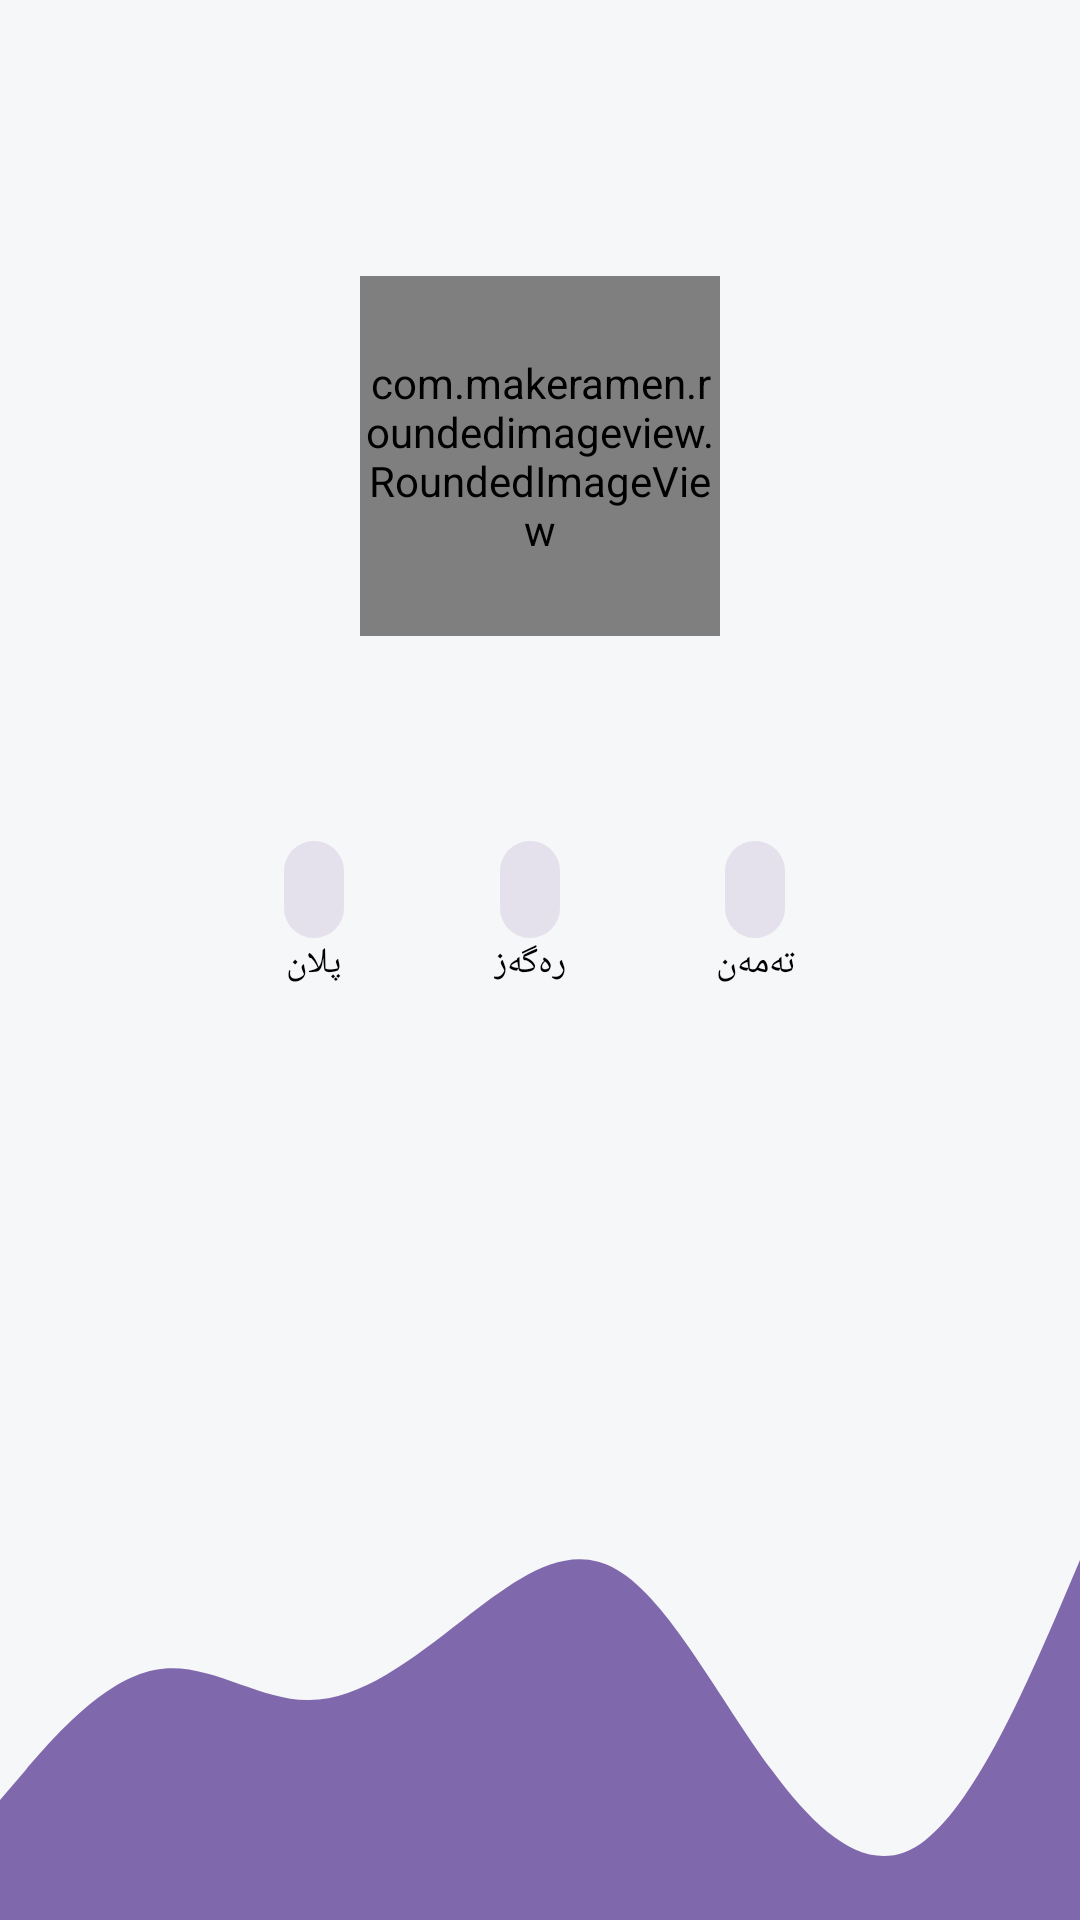

This screen was rendered from an Android layout file. Write that file and the resources it references.
<!-- AndroidManifest.xml: application theme Theme.Plan -->
<!-- res/layout/fragment_profile.xml -->
<?xml version="1.0" encoding="utf-8"?>
<RelativeLayout xmlns:android="http://schemas.android.com/apk/res/android"
    xmlns:tools="http://schemas.android.com/tools"
    android:layout_width="match_parent"
    android:layout_height="match_parent"
    xmlns:app="http://schemas.android.com/apk/res-auto"
    tools:context=".Fragment.ProfileFragment"
    android:background="@color/background">


    <RelativeLayout
        android:layout_width="match_parent"
        android:layout_height="wrap_content"
        android:layout_marginTop="50dp"
        android:id="@+id/headerProfile">


        <com.makeramen.roundedimageview.RoundedImageView
            android:id="@+id/imageProfile"
            android:layout_width="120dp"
            android:layout_height="120dp"
            android:layout_centerInParent="true"
            android:scaleType="centerCrop"
            app:layout_constraintTop_toTopOf="parent"
            app:riv_corner_radius="10dp"
            tools:ignore="MissingConstraints" />

        <TextView
            android:id="@+id/fullname"
            android:layout_width="match_parent"
            android:layout_height="wrap_content"
            android:layout_below="@id/imageProfile"
            android:layout_marginTop="60dp"
            android:fontFamily="@font/myfont"
            android:textAlignment="center"
            android:textColor="@color/black"
            android:textSize="18sp" />


    </RelativeLayout>

    <LinearLayout
        android:layout_width="match_parent"
        android:layout_height="wrap_content"
        android:orientation="horizontal"
        android:id="@+id/top_bars"
        android:layout_below="@+id/headerProfile"
        android:padding="16dp">

        <LinearLayout
            android:layout_width="match_parent"
            android:layout_height="wrap_content"
            android:orientation="vertical">

            <LinearLayout
                android:layout_width="match_parent"
                android:layout_height="wrap_content"
                android:gravity="center"
                android:padding="10dp"
                android:orientation="horizontal">

                <LinearLayout
                    android:layout_width="wrap_content"
                    android:layout_height="wrap_content"
                    android:orientation="vertical">

                    <TextView
                        android:layout_width="wrap_content"
                        android:layout_height="wrap_content"
                        android:id="@+id/numPlan"
                        android:textColor="@color/mor"

                        android:paddingTop="4dp"
                        android:paddingBottom="4dp"
                        android:paddingLeft="10dp"
                        android:paddingRight="10dp"
                        android:background="@drawable/bg_info"
                        android:layout_gravity="center"
                        android:textSize="18sp"
                        android:textStyle="bold"/>

                    <TextView
                        android:layout_width="wrap_content"
                        android:layout_height="wrap_content"
                        android:text="پلان"
                        android:textColor="@color/black"
                        android:textSize="12dp"
                        android:layout_gravity="center"
                        android:fontFamily="@font/myfont"/>

                </LinearLayout>

                <LinearLayout
                    android:layout_width="wrap_content"
                    android:layout_height="wrap_content"
                    android:layout_marginLeft="50dp"
                    android:orientation="vertical">

                    <TextView
                        android:layout_width="wrap_content"
                        android:layout_height="wrap_content"
                        android:id="@+id/gender"
                        android:textColor="@color/mor"

                        android:paddingTop="4dp"
                        android:paddingBottom="4dp"
                        android:paddingLeft="10dp"
                        android:paddingRight="10dp"
                        android:background="@drawable/bg_info"
                        android:layout_gravity="center"
                        android:textSize="18sp"
                        android:textStyle="bold"/>

                    <TextView
                        android:layout_width="wrap_content"
                        android:layout_height="wrap_content"
                        android:text="رەگەز"
                        android:textSize="12dp"
                        android:layout_gravity="center"
                        android:textColor="@color/black"
                        android:fontFamily="@font/myfont"/>

                </LinearLayout>

                <LinearLayout
                    android:layout_width="wrap_content"
                    android:layout_height="wrap_content"
                    android:layout_marginLeft="50dp"
                    android:orientation="vertical">

                    <TextView
                        android:layout_width="wrap_content"
                        android:layout_height="wrap_content"
                        android:id="@+id/numAge"
                        android:textColor="@color/mor"

                        android:paddingTop="4dp"
                        android:paddingBottom="4dp"
                        android:paddingLeft="10dp"
                        android:paddingRight="10dp"
                        android:background="@drawable/bg_info"
                        android:layout_gravity="center"
                        android:textSize="18sp"
                        android:textStyle="bold"/>

                    <TextView
                        android:layout_width="wrap_content"
                        android:layout_height="wrap_content"
                        android:text="تەمەن"
                        android:textSize="12dp"
                        android:layout_gravity="center"
                        android:textColor="@color/black"
                        android:fontFamily="@font/myfont"/>

                </LinearLayout>

            </LinearLayout>
        </LinearLayout>

    </LinearLayout>

    <View
        android:layout_width="match_parent"
        android:layout_height="200dp"
        android:background="@drawable/ic_wavetwo"
        android:id="@+id/wave"
        android:layout_alignParentBottom="true"/>




</RelativeLayout>
<!-- resources referenced by this layout -->
<resources>
  <color name="background">#F6F7F8</color>
  <color name="black">#FF000000</color>
  <color name="mor">#8068AD</color>
  <!-- drawable bg_info (drawable) -->
  <?xml version="1.0" encoding="utf-8"?>
  <shape xmlns:android="http://schemas.android.com/apk/res/android">
  
      <solid android:color="#298068AD"/>
      <corners android:radius="100dp"/>
  </shape>
  <!-- drawable ic_wavetwo (drawable) -->
  <vector xmlns:android="http://schemas.android.com/apk/res/android"
      android:width="1440dp"
      android:height="320dp"
      android:viewportWidth="1440"
      android:viewportHeight="320">
    <path
        android:pathData="M0,256L34.3,240C68.6,224 137,192 206,186.7C274.3,181 343,203 411,202.7C480,203 549,181 617,160C685.7,139 754,117 823,133.3C891.4,149 960,203 1029,240C1097.1,277 1166,299 1234,277.3C1302.9,256 1371,192 1406,160L1440,128L1440,320L1405.7,320C1371.4,320 1303,320 1234,320C1165.7,320 1097,320 1029,320C960,320 891,320 823,320C754.3,320 686,320 617,320C548.6,320 480,320 411,320C342.9,320 274,320 206,320C137.1,320 69,320 34,320L0,320Z"
        android:fillColor="#8068AD"/>
  </vector>
  <style name="Theme.Plan" parent="Theme.MaterialComponents.Light.NoActionBar">
          
          <item name="colorPrimary">@color/purple_500</item>
          <item name="colorPrimaryVariant">@color/purple_700</item>
          <item name="colorOnPrimary">@color/white</item>
          
          <item name="colorSecondary">@color/teal_200</item>
          <item name="colorSecondaryVariant">@color/teal_700</item>
          <item name="colorOnSecondary">@color/black</item>
          <item name="fontFamily">@font/myfont</item>
          
          <item name="android:statusBarColor" tools:targetApi="l">?attr/colorPrimaryVariant</item>
          
      </style>
  <color name="purple_500">#FFBB86FC</color>
  <color name="purple_700">#8068AD</color>
  <color name="white">#FFFFFFFF</color>
  <color name="teal_200">#FFBB86FC</color>
  <color name="teal_700">#FF018786</color>
</resources>
